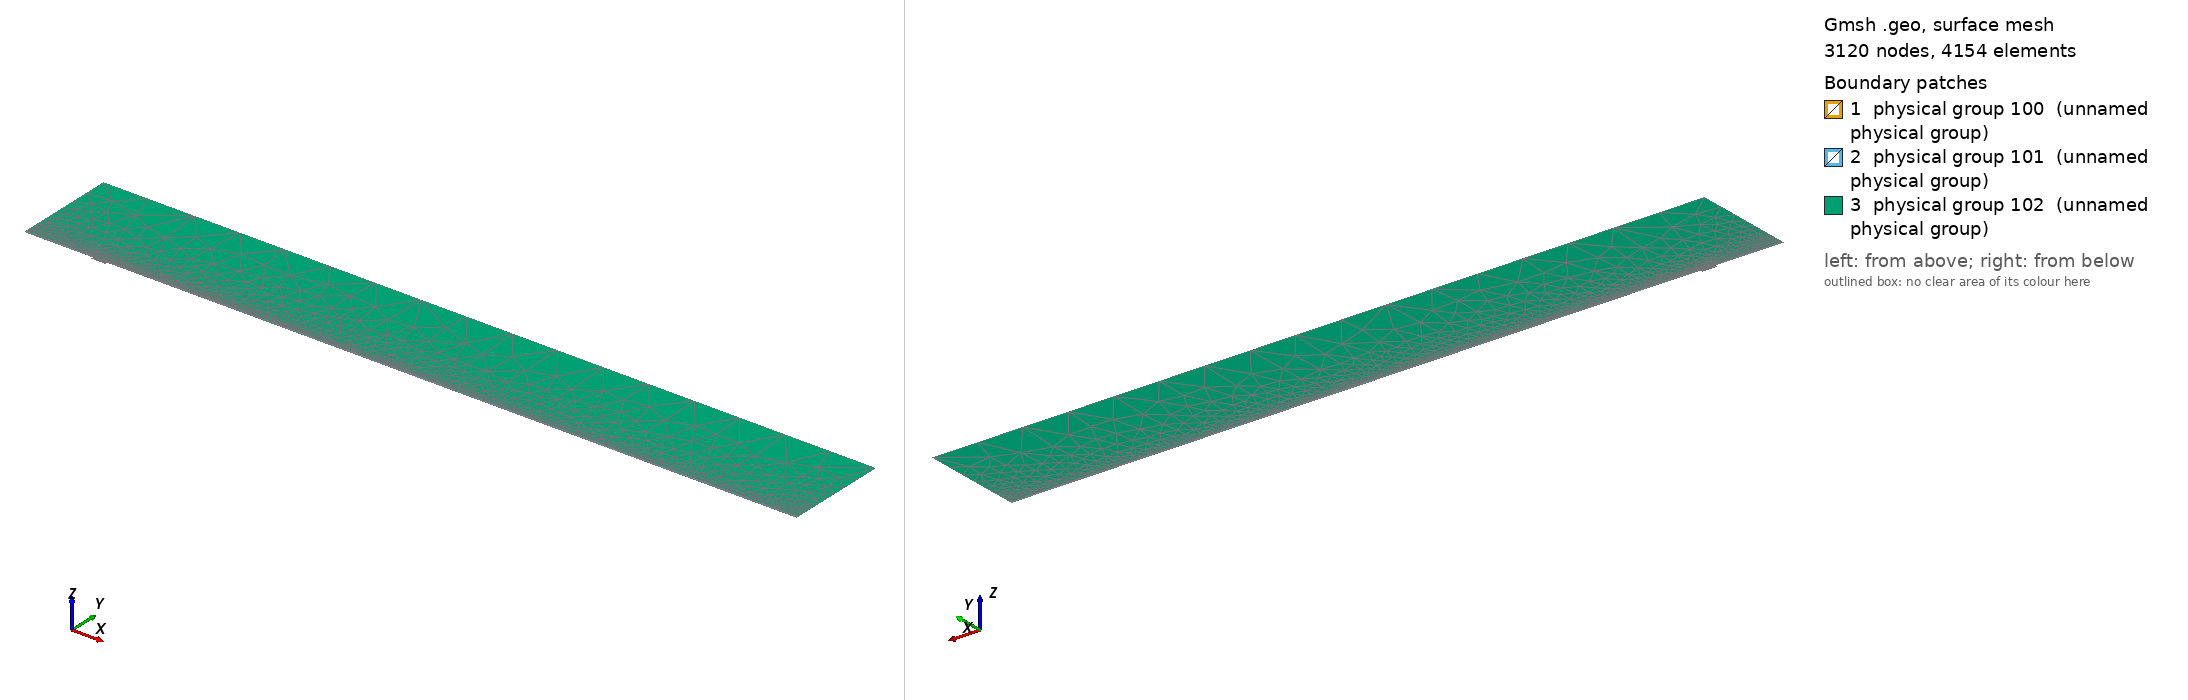

Gmsh geometry script, surface-meshed: 3120 nodes, 4154 surface elements. Boundary patches (legend numbers): 1 physical group 100 (unnamed physical group), 2 physical group 101 (unnamed physical group), 3 physical group 102 (unnamed physical group). Left view from above one corner, right view from below the opposite corner. Legend entries are the model's physical surfaces. The drawing asked Gmsh for element sizes between 1% and 20% of the model's largest extent; the script's own settings can give other sizes.

=== mesh.geo (drawn) ===
// Macro parameters
deltaStar = 1;
D = 3.5 * deltaStar; // depth of the gap 
W = 21 * deltaStar; // width of the gap
r = 16; // length of non-constant quads upstream and downstream of the gap
s = 8; // length of non-constant quads left and right inside the gap
BL = 0.25 * deltaStar; // height of the second layer of quad elements
BL_upper = 3.5 * deltaStar; // height of the third layer of quad elements
x0 = 100 * deltaStar; // x distance from inflow to gap
lengthOutflow = 1000 * deltaStar; // length after the gap
x3 = W + lengthOutflow; // last point of the domain
height = 150 * deltaStar; // height of the triangular region
triagHeightRegion_inflow = height - BL - BL_upper; // height of the triangular region

// Micro parameters
dx = 0.2; // dx of square elements near the leading and trailing edge of the gap (most resolution-demanding points in the domain)
dy = 1.25 * dx; 
size_triag_v_top = 64; // size of the elements in the upper triangular region

// All the value below are between 0 and 1. =1  means the elements are all equal in size. Avoid using values very close to 1, because we dividing by log(p) in the formula.
dy_in_v_right = 1.5; // heighest quad in the upper layer of quads, in the right part of the gap
dy_in_v_left = 1.75; // heighest quad in the upper layer of quads, in the left part of the gap

// fit (check the file scripts/fit_gmsh.py for more details)
p_in_v_left = 1.0335663036230878 - 1.0234149444433507/(W - 0.8098798097181781)^0.5991729377115732; // densitiy concentration of elements inside the gap, vertically, near the left wall.
p_in_v_right = 1.008073572191136 - 1.1471875292840257/(W - 1.2941255994826328)^0.7890392764815325; // densitiy concentration of elements inside the gap, vertically, near the right wall.
p_in_h_bottom = 0.9; // densitiy concentration of elements inside the gap, horizontally. 
p_in_h_top = 0.9; // densitiy concentration of elements inside the gap, horizontally. 

p_out_h = 0.5; // densitiy concentration of elements outside the gap, horizontally.
p_out_h_upper = 0.5; // densitiy concentration of elements outside the gap, horizontally on the upper layer of quads
p_out_v_inflow_dense = 0.8; // densitiy concentration of elements outside the gap, vertically, near the inflow and the gap
p_out_v_inflow_sparse = 0.99; // densitiy concentration of elements outside the gap, vertically, near the inflow and far from the gap
p_out_v_outflow_dense = 0.9; // densitiy concentration of elements outside the gap, vertically, near the outflow and the gap
p_out_v_outflow_sparse = 0.995; // densitiy concentration of elements outside the gap, vertically, near the outflow and far from the gap
p_triag_h_inflow = 0.8; // densitiy concentration of elements in the triangular region of the domain, horizontally.
p_triag_h_outflow = p_triag_h_inflow; // densitiy concentration of elements in the triangular region of the domain, horizontally.

enlarge_triag_inflow = 1.1; // heigher the value, larger the elements in the triangular region near the inflow
enlarge_triag_outflow = 1.1; // heigher the value, larger the elements in the triangular region near the outflow

// Automated parameters 
a_in_v_right = dx / (W / 2);
a_in_v_left = dx / (W / 2);
a_in_h_bottom = dy / (D / 2);
a_in_h_top = dx / (D / 2);
a_out_h = dx / BL;
a_out_v_inflow_dense = dx / r;
a_out_v_outflow_dense = dx / r;

// for the derivation of the formula, see file 20250123_gmshFormula.md in the docs folder
N_in_v_right = Ceil( Log (a_in_v_right / (1 - p_in_v_right + a_in_v_right * p_in_v_right)) / Log(p_in_v_right) );
N_in_v_left = Ceil( Log (a_in_v_left / (1 - p_in_v_left + a_in_v_left * p_in_v_left)) / Log(p_in_v_left) );
N_in_h_bottom = Ceil( Log (a_in_h_bottom / (1 - p_in_h_bottom + a_in_h_bottom * p_in_h_bottom)) / Log(p_in_h_bottom) );
N_in_h_top = Ceil( Log (a_in_h_top / (1 - p_in_h_top + a_in_h_top * p_in_h_top)) / Log(p_in_h_top) );
N_out_h = Ceil( Log (a_out_h / (1 - p_out_h + a_out_h * p_out_h)) / Log(p_out_h) ) + 1; // + 1 is to correct the fact that the distance is too small to properly approximate the dx length
N_out_v_inflow_dense = Ceil( Log (a_out_v_inflow_dense / (1 - p_out_v_inflow_dense + a_out_v_inflow_dense * p_out_v_inflow_dense)) / Log(p_out_v_inflow_dense) );
N_out_v_outflow_dense = Ceil( Log (a_out_v_outflow_dense / (1 - p_out_v_outflow_dense + a_out_v_outflow_dense * p_out_v_outflow_dense)) / Log(p_out_v_outflow_dense) );

p_for_a_out_v_inflow_sparse_computation = p_out_v_inflow_dense;
p_for_a_out_v_outflow_sparse_computation = (p_out_v_outflow_dense + p_out_v_outflow_dense) / 2;
a_out_v_inflow_sparse = r / (x0 - r) * (1 - p_for_a_out_v_inflow_sparse_computation) / (1 - p_for_a_out_v_inflow_sparse_computation^(N_out_v_inflow_dense + 1));
a_out_v_outflow_sparse = r / (lengthOutflow - r) * (1 - p_for_a_out_v_outflow_sparse_computation) / (1 - p_for_a_out_v_outflow_sparse_computation^(N_out_v_outflow_dense + 1));

N_out_v_inflow_sparse = Ceil( Log(a_out_v_inflow_sparse / (1 - p_out_v_inflow_sparse + a_out_v_inflow_sparse * p_out_v_inflow_sparse)) / Log(p_out_v_inflow_sparse) );
N_out_v_outflow_sparse = Ceil( Log(a_out_v_outflow_sparse / (1 - p_out_v_outflow_sparse + a_out_v_outflow_sparse * p_out_v_outflow_sparse)) / Log(p_out_v_outflow_sparse) );


// second layer of quads
a_out_h_upper = (BL) / (BL_upper) * (1 - p_out_h) / (1 - p_out_h^(N_out_h + 1));
N_out_h_upper = Ceil( Log(a_out_h_upper / (1 - p_out_h_upper + a_out_h_upper * p_out_h_upper)) / Log(p_out_h_upper) );

// ---------------------------
// for triangular region
// ---------------------------
a_triag_h_inflow = (BL_upper) / (triagHeightRegion_inflow) * (1 - p_out_h_upper) / (1 - p_out_h_upper^(N_out_h_upper + 1));
a_triag_h_outflow = a_triag_h_inflow;
N_triag_v_top = Ceil( (x3 + x0) / size_triag_v_top ); // we assume p_triag_v = 1, otherwise the formula is different
N_triag_h_inflow = Ceil( Log(a_triag_h_inflow / (1 - p_triag_h_inflow + a_triag_h_inflow * p_triag_h_inflow)) / Log(p_triag_h_inflow) );
N_triag_h_outflow = Ceil( Log(a_triag_h_outflow / (1 - p_triag_h_outflow + a_triag_h_outflow * p_triag_h_outflow)) / Log(p_triag_h_outflow) );
N_triag_h_inflow = Ceil( N_triag_h_inflow / enlarge_triag_inflow );
N_triag_h_outflow = Ceil( N_triag_h_outflow / enlarge_triag_outflow );

Point(1) = {-x0, 0, 0};
Point(2) = {0,0,0};
Point(3) = {0,-D,0};
Point(4) = {W,-D,0};
Point(5) = {W,0,0};
Point(6) = {x3,0,0};
Point(8) = {x3,height,0};
Point(7) = {x3,BL,0};
Point(9) = {-x0,height,0};
Point(10) = {-x0,BL,0};
Point(11) = {0,BL,0};
Point(12) = {W,BL,0};
Point(13) = {W/2,0,0};
Point(14) = {W/2,BL,0};
Point(15) = {0,-D/2,0};
Point(16) = {W/2,-D,0};
Point(17) = {W,-D/2,0};
Point(18) = {-r,0,0};
Point(19) = {-r,BL,0};
Point(20) = {W + r,0,0};
Point(21) = {W + r,BL,0};
Point(22) = {-x0,BL+BL_upper,0};
Point(23) = {-r,BL+BL_upper,0};
Point(24) = {W + r,BL+BL_upper,0};
Point(25) = {x3,BL+BL_upper,0};
Point(26) = {0,BL+BL_upper,0};
Point(27) = {W/2,BL+BL_upper,0};
Point(28) = {W,BL+BL_upper,0};

Line(1) = {1,18};
Line(2) = {2,15};
Line(3) = {3,16};
Line(4) = {4,17};
Line(5) = {5,20};
Line(6) = {6,7};
Line(7) = {7,25};
Line(8) = {8,9};
Line(9) = {9,22};
Line(10) = {10,19};
Line(11) = {10,1};
Line(12) = {11,14};
Line(13) = {12,21};
Line(14) = {2,13};
Line(15) = {15,3};
Line(16) = {16,4};
Line(17) = {17,5};
Line(18) = {13,5};
Line(19) = {14,12};
Line(20) = {18,2};
Line(21) = {20,6};
Line(22) = {21,7};
Line(23) = {19,11};
Line(24) = {22,10};
Line(25) = {25,8};
Line(26) = {25,24};
Line(27) = {22,23};
Line(30) = {23,26};
Line(31) = {26,27};
Line(32) = {27,28};
Line(33) = {28,24};

// outer quads
Curve Loop(1) = {5, 21, 6, -22, -13, -19, -12, -23, -10, 11, 1, 20, 14, 18};
Plane Surface(1) = {1};

// inside gap
Curve Loop(2) = {2, 15, 3, 16, 4, 17, -18, -14};
Plane Surface(2) = {2};

// triangular region
Curve Loop(3) = {-26, 25, 8, 9, 27, 30, 31,32,33};
Plane Surface(3) = {3};

// 3rd layer of quads
Curve Loop(4) = {-24, 27, 30, 31,32,33, -26,-7,-22,-13,-19,-12,-23,-10};

Plane Surface(4) = {4};


// This defines the surfaces that will be meshed with quad elements
Transfinite Surface {1} = {1, 6, 7, 10};
Transfinite Surface {2} = {3, 4, 5, 2}; // number '2' must match the number '2' of plane surface
Transfinite Surface {4} = {7, 25, 22, 10};

Transfinite Curve {18, 16, 19,32} = N_in_v_right Using Progression p_in_v_right;
Transfinite Curve {-14, -3, -12, -31} = N_in_v_left Using Progression p_in_v_left;

Transfinite Curve {15, -4} = N_in_h_bottom Using Progression p_in_h_bottom;
Transfinite Curve {-2, 17} = N_in_h_top Using Progression p_in_h_top;


Transfinite Curve {11, -6} = N_out_h Using Progression p_out_h;
Transfinite Curve {24, 28, 29, -7} = N_out_h_upper Using Progression p_out_h_upper;
Transfinite Curve {10, 1, 27} = N_out_v_inflow_sparse Using Progression p_out_v_inflow_sparse;
Transfinite Curve {20, 23, 30} = N_out_v_inflow_dense Using Progression p_out_v_inflow_dense;
Transfinite Curve {-21, -22, 26} = N_out_v_outflow_sparse Using Progression p_out_v_outflow_sparse;
Transfinite Curve {-5, -13,-33} = N_out_v_outflow_dense Using Progression p_out_v_outflow_dense;

Recombine Surface {1, 2, 4};

// for triangluar region
Transfinite Curve {8} = N_triag_v_top Using Progression 1;
Transfinite Curve {-25} = N_triag_h_outflow Using Progression p_triag_h_outflow;
Transfinite Curve {9} = N_triag_h_inflow Using Progression p_triag_h_inflow;


// defining boundary
Physical Curve(1) = {9,24,11}; // inlet
Physical Curve(2) = {7,25,6}; // outlet
Physical Curve(3) = {8}; // top
Physical Curve(4) = {1, 20, 2, 15, 3, 16, 4, 17, 5, 21}; // wall


Physical Surface(100) = {1};
Physical Surface(101) = {2, 4};
Physical Surface(102) = {3};
